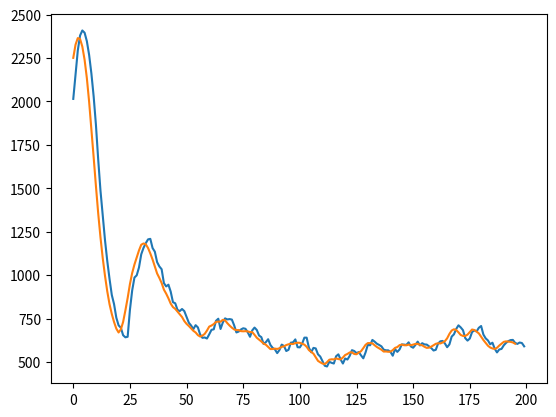

Recreate this plot in Python.
# IMPORT LIBRARIES
import matplotlib.pyplot as plt

# CONFIGURATION
signal_length = 200
moving_average_window = 5
sample_interval = 3.28125 # Microseconds
keg_height = 445 # Millimeters
speed_of_sound = 1.5 # Millimeters per microsecond

# SAMPLE VALUES
sample_values = [2015,2158,2294,2380,2409,2396,2347,2268,2161,2029,1866,1667,1488,1343,1202,1082,979,886,833,755,711,697,654,642,645,799,912,986,999,1044,1120,1157,1184,1206,1209,1156,1135,1075,1050,1034,954,935,945,905,844,838,800,793,805,793,760,726,710,689,712,699,658,639,641,635,659,685,688,737,749,690,727,751,745,747,744,711,670,675,687,694,691,671,645,682,698,684,652,643,604,614,631,598,581,572,551,569,600,592,563,570,611,613,630,585,584,605,640,640,582,556,581,578,544,531,505,478,474,501,495,491,533,544,514,491,520,514,535,568,563,551,557,538,521,555,599,596,627,617,605,598,590,571,567,567,558,536,574,558,572,601,600,598,613,589,582,598,617,595,608,601,600,590,580,566,570,606,619,621,607,585,601,646,659,690,711,699,683,637,623,635,672,682,676,697,707,658,636,624,602,611,576,555,572,575,596,610,620,626,627,610,604,612,609,590]

# MOVING AVERAGE FUNCTION
def moving_avg_calc(input_array):
    i = 0
    window_size = moving_average_window
    moving_averages = []
    while i < len(input_array) - window_size + 1:
        window = input_array[i : i + window_size]
        window_average = round(sum(window) / window_size, 2)
        moving_averages.append(window_average)
        i += 1

    return moving_averages

# FIND NEXT PEAK
def find_next_peak(input_array, start_index):
    index = start_index
    max_val = input_array[start_index]
    for i in range(start_index+1, len(input_array)):
        if input_array[i] > max_val:
            max_val = input_array[i]
            index = i
        else:
            break
    return index

# FIND NEXT TROUGH
def find_next_trough(input_array, start_index):
    index = start_index
    min_val = input_array[start_index]
    for i in range(start_index+1, len(input_array)):
        if input_array[i] < min_val:
            min_val = input_array[i]
            index = i
        else:
            break
    return index

# ANALYSE SAMPLE DATA
plt.plot(sample_values) # Plot sample
moving_average = moving_avg_calc(sample_values)
plt.plot(moving_average) # Plot moving average

peaks = []
troughs = []

index = 0
while index < signal_length - moving_average_window:
    peaks.append(find_next_peak(moving_average, index))
    print(peaks[-1])
    index = peaks[-1]
    troughs.append(find_next_trough(moving_average, index))
    print(troughs[-1])
    if peaks[-1] == troughs[-1]:
        break
    index = troughs[-1]

for peak in peaks:
    print(peak)

""" first_peak_index = find_next_peak(moving_average, 0)
plt.axvline(x=first_peak_index, color = 'k') # Plot first peak
first_trough_index = find_next_trough(moving_average, first_peak_index)
plt.axvline(x=first_trough_index, color = 'y') # Plot first trough
second_peak_index = find_next_peak(moving_average, first_trough_index)
plt.axvline(x=second_peak_index, color = 'k') # Plot second peak
second_trough_index = find_next_trough(moving_average, second_peak_index)
plt.axvline(x=second_trough_index, color = 'y') # Plot second trough
third_peak_index = find_next_peak(moving_average, second_trough_index)
plt.axvline(x=third_peak_index, color = 'g') # Plot third peakß
third_trough_index = find_next_trough(moving_average, third_peak_index)
plt.axvline(x=third_trough_index, color = 'y') # Plot third trough
fourth_peak_index = find_next_peak(moving_average, third_trough_index)
plt.axvline(x=fourth_peak_index, color = 'g') # Plot third peak """

# plt.legend()

""" index_difference = third_peak_index - first_peak_index
tof = index_difference * sample_interval
fill_level = round(100 * (tof * speed_of_sound) / (keg_height * 2), 1)
print("Index Difference: ", index_difference)
print("Time of Flight: ", tof)
print("Fill level: ", fill_level) """

# plt.annotate("Fill Level: " + str(fill_level) + "%", xy = (third_peak_index, moving_average[third_peak_index]), xytext=(third_peak_index + 20, moving_average[third_peak_index]+500), arrowprops= dict(facecolor = 'black', shrink = 0.03),)

plt.show()
